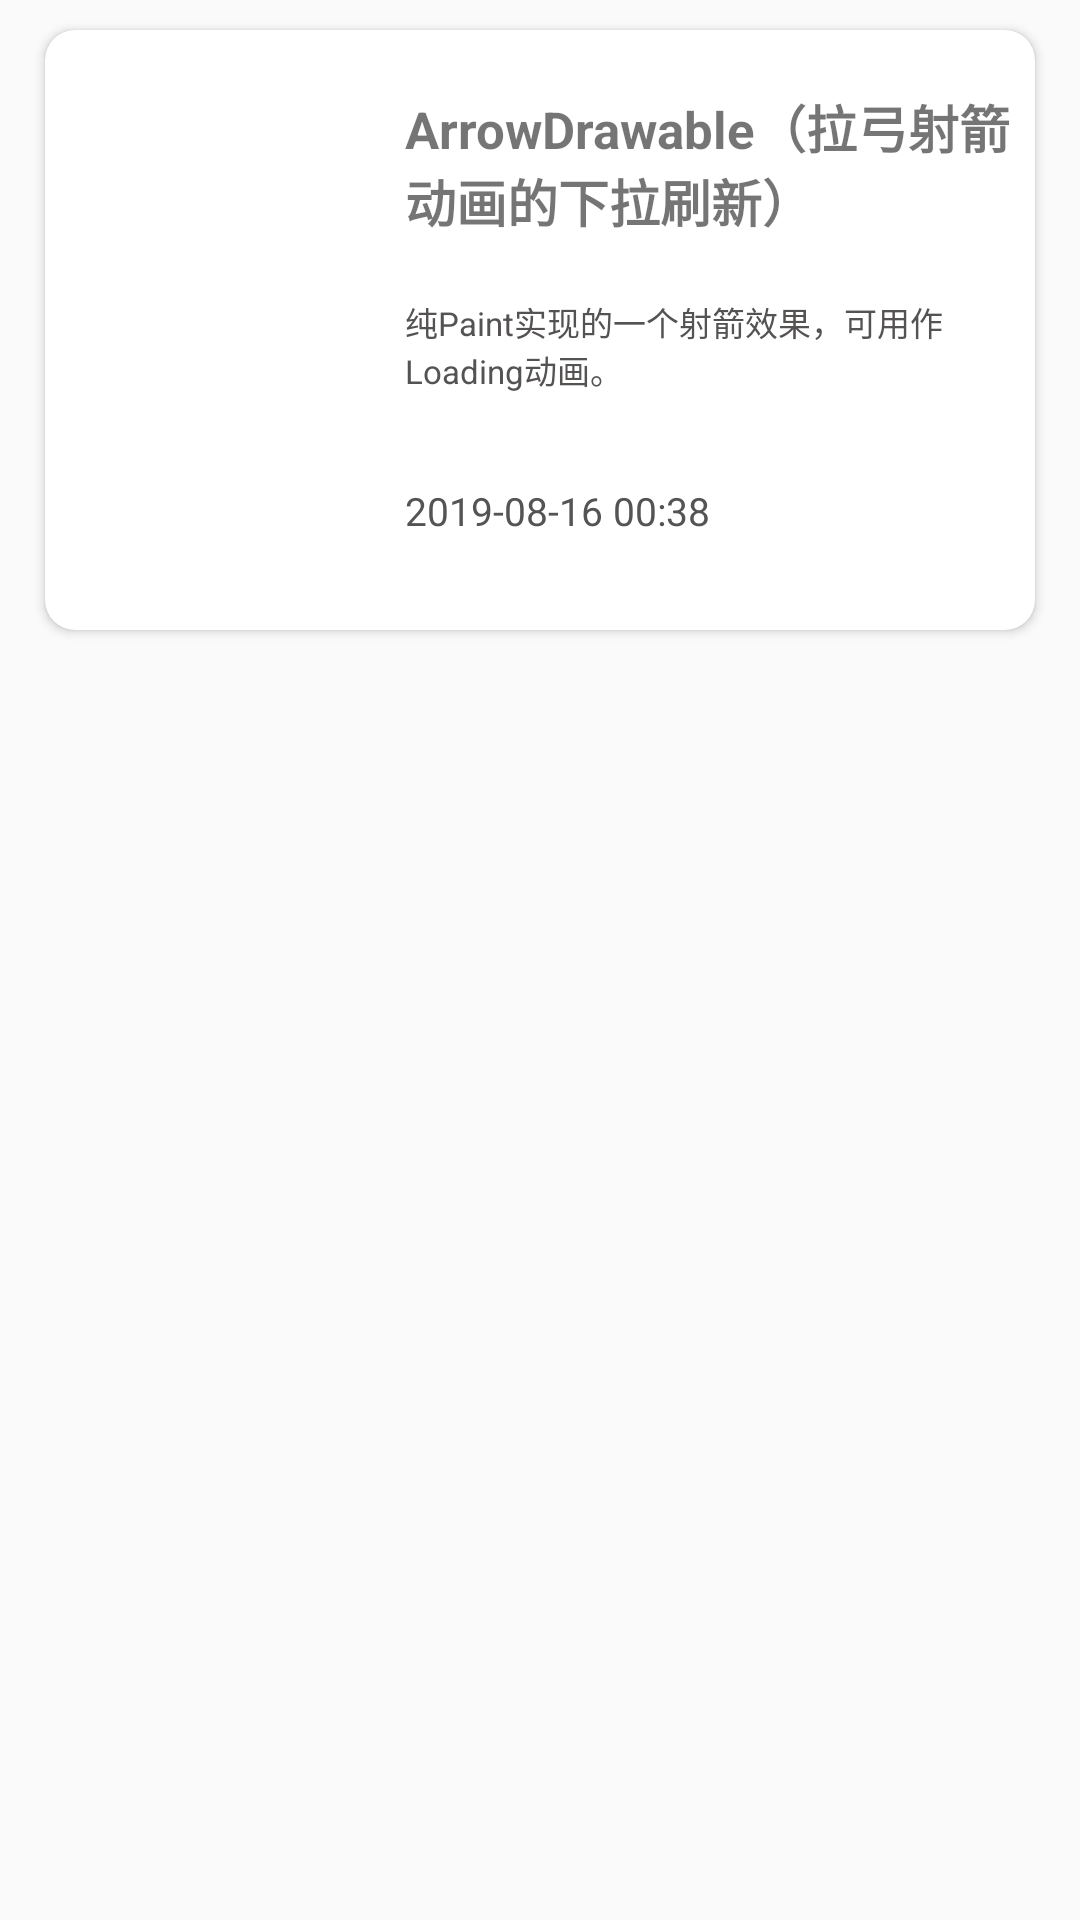

Here is an Android app screen rendered from its layout file. Give the layout XML and the strings, colors and styles it references.
<!-- AndroidManifest.xml: application theme AppTheme -->
<!-- res/layout/project_fragment_04_content5.xml -->
<?xml version="1.0" encoding="utf-8"?>
<LinearLayout
    xmlns:android="http://schemas.android.com/apk/res/android"
    xmlns:app="http://schemas.android.com/apk/res-auto"
    android:layout_width="match_parent"
    android:layout_height="match_parent">

    <androidx.cardview.widget.CardView
        android:id="@+id/project_cardView23"
        android:layout_width="match_parent"
        android:layout_height="200dp"
        app:cardBackgroundColor="@color/white"
        android:foreground="?android:attr/selectableItemBackground"
        app:cardCornerRadius="10dp"
        android:layout_marginTop="10dp"
        android:layout_marginLeft="15dp"
        android:layout_marginRight="15dp"
        android:layout_marginBottom="5dp">

        <RelativeLayout
            android:layout_width="match_parent"
            android:layout_height="200dp"
            >
            <ImageView
                android:id="@+id/imageview23"
                android:layout_width="100dp"
                android:layout_height="190dp"
                android:layout_alignParentLeft="true"
                android:layout_marginLeft="5dp"
                android:padding="5dp"/>
            <TextView
                android:id="@+id/tv1"
                android:layout_width="wrap_content"
                android:layout_height="wrap_content"
                android:text="@string/project_title23"
                style="@style/project_content_title"
                android:layout_marginTop="20dp"
                android:layout_toRightOf="@id/imageview23"
                android:layout_marginLeft="15dp"/>
            <TextView
                android:id="@+id/tv2"
                android:layout_width="wrap_content"
                android:layout_height="wrap_content"
                android:text="@string/project_content23"
                style="@style/project_content_content"
                android:layout_marginTop="20dp"
                android:layout_below="@id/tv1"
                android:layout_alignLeft="@id/tv1"
                />
            <TextView
                android:layout_width="wrap_content"
                android:layout_height="wrap_content"
                android:text="@string/project_time23"
                style="@style/project_content_time"
                android:layout_marginTop="30dp"
                android:layout_below="@id/tv2"
                android:layout_alignLeft="@id/tv2"/>
        </RelativeLayout>
    </androidx.cardview.widget.CardView>
</LinearLayout>
<!-- resources referenced by this layout -->
<resources>
  <color name="white">#fff</color>
  <string name="project_content23">纯Paint实现的一个射箭效果，可用作Loading动画。</string>
  <string name="project_time23">2019-08-16 00:38</string>
  <string name="project_title23">ArrowDrawable（拉弓射箭动画的下拉刷新）</string>
  <style name="project_content_content">
          <item name="android:textColor">#555252</item>
          <item name="android:textSize">11sp</item>
      </style>
  <style name="project_content_time">
      <item name="android:textSize">13sp</item>
      <item name="android:textColor">#555454</item>
      </style>
  <style name="project_content_title">
          <item name="android:textStyle">bold</item>
          <item name="android:textSize">17sp</item>
      </style>
  <style name="AppTheme" parent="Theme.AppCompat.Light.DarkActionBar">
          
          <item name="colorPrimary">@color/colorPrimary</item>
          <item name="colorPrimaryDark">@color/colorPrimaryDark</item>
          <item name="colorAccent">@color/colorAccent</item>
      </style>
  <color name="colorPrimary">#6200EE</color>
  <color name="colorPrimaryDark">#3700B3</color>
  <color name="colorAccent">#03DAC5</color>
</resources>
